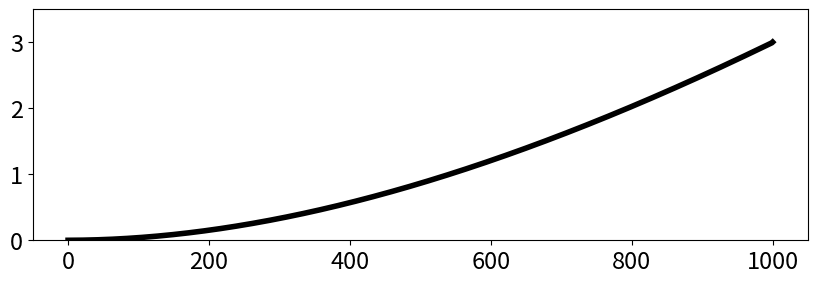
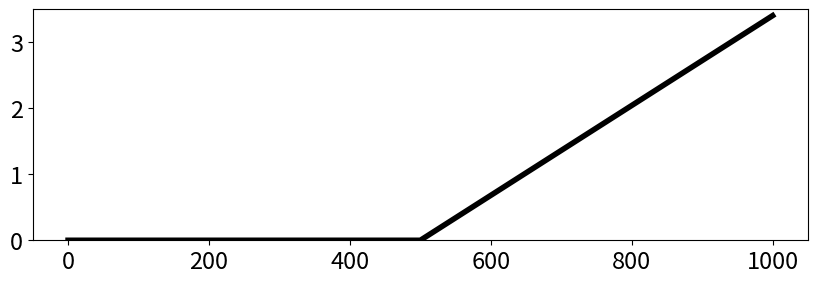

Source code (Python) for these figures, in order:
import matplotlib.pyplot as plt
import numpy as np

plt.rcParams.update({'font.size': 17})

def get_cdf(lamda, x):
    return 1-np.exp(-1 * lamda * x)

def get_g_with_lambda(lamda):
    g_func = [get_cdf(lamda, i / 1000) for i in range(1001)]

    for i in range(len(g_func) - 1):
        g_func[i] = (g_func[i+1] - g_func[i]) * 0.85

    g_func[-1] = 1 - sum(g_func[0:(len(g_func) - 1)])

    est_seconds = 0

    for i in range(1001):
        est_seconds += i / 1000 * g_func[i]

    return g_func, est_seconds

idx_70 = 94
idx_50 = 214
idx_30 = 563

print(idx_30)
print(idx_50)
print(idx_70)

g_70, est_seconds = get_g_with_lambda(idx_70 / 100)
# g_50, est_seconds = get_g_with_lambda(idx_50 / 100)
# g_30, est_seconds = get_g_with_lambda(idx_30 / 100)

g_70_2 = np.convolve(g_70, g_70)

for i in range(1, len(g_70)):
    g_70[i] += g_70[i-1]

for i in range(1, len(g_70_2)):
    g_70_2[i] += g_70_2[i-1]


penalty_s21 = [0 for i in range(len(g_70))]
penalty_s12 = [0 for i in range(len(g_70))]


x_idx = [i for i in range(1001)]
y_val = [0 for i in range(1001)]

remaining_value = 1 - g_70[500]

for i in range(500, 1001):
    y_val[i] = remaining_value


cdf_by_far = 0
for i in range(1, len(g_70)):

    penalty_s21[i] = penalty_s21[i-1] + g_70[i] * 0.01


for i in range(500, len(g_70)):

    penalty_s12[i] = (i / 100 - 5) * remaining_value


plt.figure(figsize=(10, 3))
plt.plot(penalty_s21, color="k", linewidth=4)
plt.ylim([0, 3.5])
# plt.axis('off')
plt.savefig("t-rebuffer-s21.png", bbox_inches='tight')
plt.close()


plt.figure(figsize=(10, 3))
plt.plot(penalty_s12, color="k", linewidth=4)
plt.ylim([0, 3.5])
# plt.axis('off')
plt.savefig("t-rebuffer-s12.png", bbox_inches='tight')
plt.close()




# plt.figure(figsize=(10, 3))
# plt.plot(g_70, color="k", linewidth=4)
#
# # plt.plot([1001, 1201], [1, 1], color="k", linewidth=3)
# plt.fill_between([i for i in range(300)], g_70[:300], linewidth=4, color=(0.85, 0.92, 0.83))
# plt.axis('off')
# plt.ylim([0, 1])
# plt.savefig("rebuffer-s21-1.png", bbox_inches='tight')
# plt.close()
#
# plt.figure(figsize=(10, 3))
# plt.plot(g_70, color="k", linewidth=4)
#
# # plt.plot([1001, 1201], [1, 1], color="k", linewidth=3)
# plt.fill_between([i for i in range(600)], g_70[:600], linewidth=4, color=(0.85, 0.92, 0.83))
#
# # plt.fill_between([1001, 1201], [1, 1], linewidth=3, color=(0.85, 0.92, 0.83))
# plt.axis('off')
# plt.ylim([0, 1])
# plt.savefig("rebuffer-s21-2.png", bbox_inches='tight')
# plt.close()
#
#
#
#
# plt.figure(figsize=(10, 3))
# plt.plot(x_idx, y_val, color="k", linewidth=4)
# plt.plot([0, 1001], [1, 1], color="k", linewidth=4, linestyle="--")
# plt.axis('off')
# plt.savefig("rebuffer-s12-1.png", bbox_inches='tight')
# plt.close()
#
# plt.figure(figsize=(10, 3))
# plt.plot(x_idx, y_val, color="k", linewidth=4)
# plt.plot([0, 1001], [1, 1], color="k", linewidth=4, linestyle="--")
# plt.fill_between(x_idx[500:600], y_val[500:600], linewidth=4, color=(0.79, 0.85, 0.97))
# plt.axis('off')
# plt.savefig("rebuffer-s12-2.png", bbox_inches='tight')
# plt.close()
